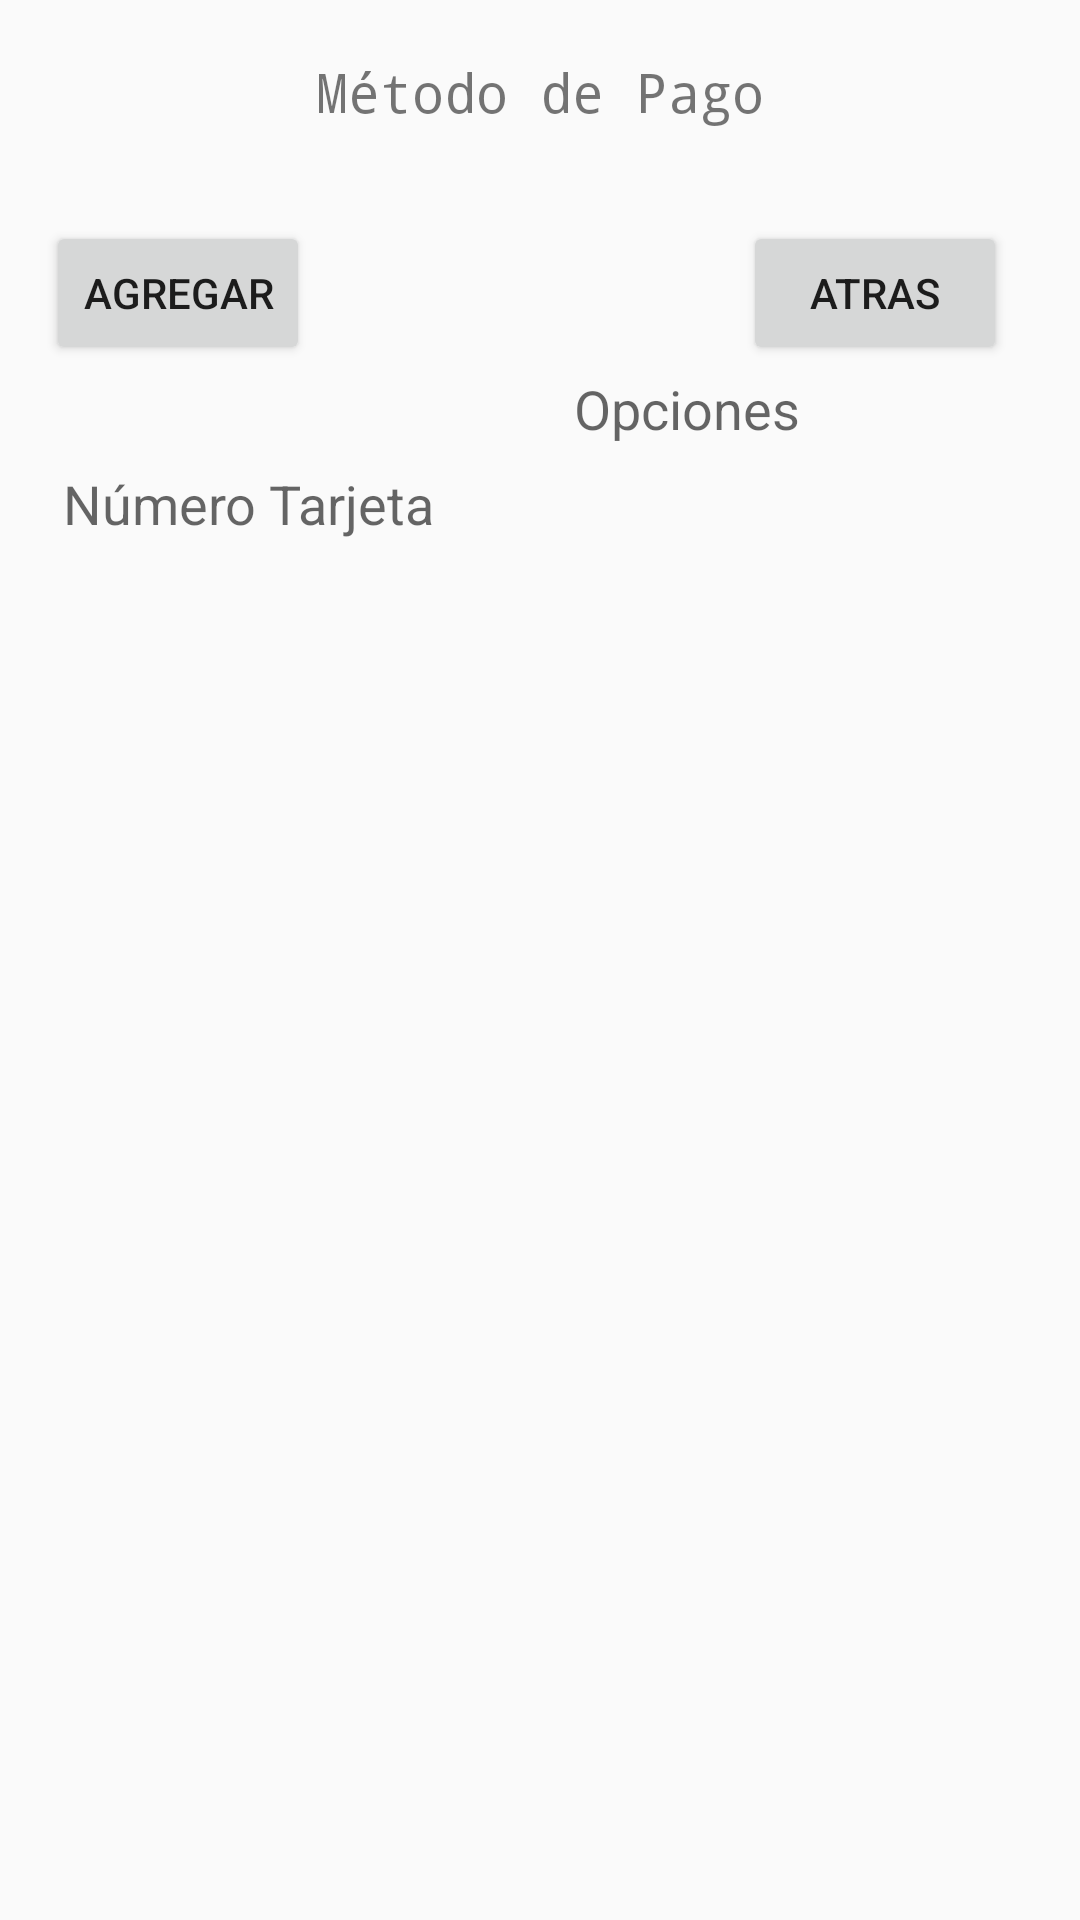

Produce the Android XML layout that renders to this screen, including the resource entries it uses.
<!-- AndroidManifest.xml: application theme AppTheme -->
<!-- res/layout/fragment_lista__tarjeta.xml -->
<?xml version="1.0" encoding="utf-8"?>
<FrameLayout xmlns:android="http://schemas.android.com/apk/res/android"
    xmlns:app="http://schemas.android.com/apk/res-auto"
    xmlns:tools="http://schemas.android.com/tools"
    android:layout_width="match_parent"
    android:layout_height="match_parent"
    tools:context="pjrsolutions.ibuy.business.usuario.Lista_Tarjeta">

    

    <android.support.constraint.ConstraintLayout
        android:layout_width="match_parent"
        android:layout_height="match_parent">

        <TextView
            android:id="@+id/textView7"
            android:layout_width="wrap_content"
            android:layout_height="wrap_content"
            android:layout_marginBottom="8dp"
            android:layout_marginEnd="8dp"
            android:layout_marginStart="8dp"
            android:layout_marginTop="8dp"
            android:fontFamily="monospace"
            android:text="Método de Pago"
            android:textSize="18sp"
            app:layout_constraintBottom_toBottomOf="parent"
            app:layout_constraintEnd_toEndOf="parent"
            app:layout_constraintStart_toStartOf="parent"
            app:layout_constraintTop_toTopOf="parent"
            app:layout_constraintVertical_bias="0.017" />

        <ProgressBar
            android:id="@+id/progressBar"
            android:layout_width="wrap_content"
            android:layout_height="wrap_content"
            android:layout_centerHorizontal="true"
            android:layout_centerVertical="true"
            android:visibility="gone" />

        <TextView
            android:layout_width="wrap_content"
            android:layout_height="wrap_content"
            android:layout_alignParentStart="true"
            android:layout_marginBottom="8dp"
            android:layout_marginEnd="8dp"
            android:layout_marginStart="8dp"
            android:layout_marginTop="8dp"
            android:layout_weight="8"
            android:text="Número Tarjeta"
            android:textAppearance="@style/Base.TextAppearance.AppCompat.Medium"
            app:layout_constraintBottom_toBottomOf="parent"
            app:layout_constraintEnd_toStartOf="@+id/textView22"
            app:layout_constraintHorizontal_bias="0.255"
            app:layout_constraintStart_toStartOf="parent"
            app:layout_constraintTop_toTopOf="parent"
            app:layout_constraintVertical_bias="0.246" />

        <TextView
            android:id="@+id/textView22"
            android:layout_width="wrap_content"
            android:layout_height="wrap_content"
            android:layout_alignParentStart="true"
            android:layout_marginBottom="8dp"
            android:layout_marginEnd="8dp"
            android:layout_marginStart="8dp"
            android:layout_marginTop="124dp"
            android:layout_weight="8"
            android:text="Opciones"
            android:textAppearance="@style/Base.TextAppearance.AppCompat.Medium"
            app:layout_constraintBottom_toBottomOf="parent"
            app:layout_constraintEnd_toEndOf="parent"
            app:layout_constraintHorizontal_bias="0.682"
            app:layout_constraintStart_toStartOf="parent"
            app:layout_constraintTop_toTopOf="parent"
            app:layout_constraintVertical_bias="0.0" />

        <Button
            android:id="@+id/agregarTarjeta"
            android:layout_width="wrap_content"
            android:layout_height="wrap_content"
            android:layout_marginBottom="8dp"
            android:layout_marginEnd="8dp"
            android:layout_marginStart="8dp"
            android:layout_marginTop="8dp"
            android:text="Agregar"
            app:layout_constraintBottom_toBottomOf="parent"
            app:layout_constraintEnd_toEndOf="parent"
            app:layout_constraintHorizontal_bias="0.028"
            app:layout_constraintStart_toStartOf="parent"
            app:layout_constraintTop_toTopOf="parent"
            app:layout_constraintVertical_bias="0.114" />

        <ListView
            android:id="@+id/listViewHeroes"
            android:layout_width="352dp"
            android:layout_height="329dp"
            android:layout_marginBottom="8dp"
            android:layout_marginEnd="8dp"
            android:layout_marginStart="8dp"
            android:layout_marginTop="8dp"
            app:layout_constraintBottom_toBottomOf="parent"
            app:layout_constraintEnd_toEndOf="parent"
            app:layout_constraintHorizontal_bias="0.0"
            app:layout_constraintStart_toStartOf="parent"
            app:layout_constraintTop_toTopOf="parent"
            app:layout_constraintVertical_bias="0.927" />

        <Button
            android:id="@+id/btnRegresar"
            android:layout_width="wrap_content"
            android:layout_height="wrap_content"
            android:layout_marginBottom="8dp"
            android:layout_marginEnd="8dp"
            android:layout_marginStart="8dp"
            android:layout_marginTop="8dp"
            android:text="Atras"
            app:layout_constraintBottom_toBottomOf="parent"
            app:layout_constraintEnd_toEndOf="parent"
            app:layout_constraintHorizontal_bias="0.892"
            app:layout_constraintStart_toEndOf="@+id/agregarTarjeta"
            app:layout_constraintTop_toTopOf="parent"
            app:layout_constraintVertical_bias="0.114" />

    </android.support.constraint.ConstraintLayout>
</FrameLayout>
<!-- resources referenced by this layout -->
<resources>
  <style name="AppTheme" parent="Theme.AppCompat.Light.DarkActionBar">
          
          <item name="colorPrimary">@color/colorPrimary</item>
          <item name="colorPrimaryDark">@color/colorPrimaryDark</item>
          <item name="colorAccent">@color/colorAccent</item>
      </style>
  <color name="colorPrimary">#3F51B5</color>
  <color name="colorPrimaryDark">#303F9F</color>
  <color name="colorAccent">#FF4081</color>
</resources>
